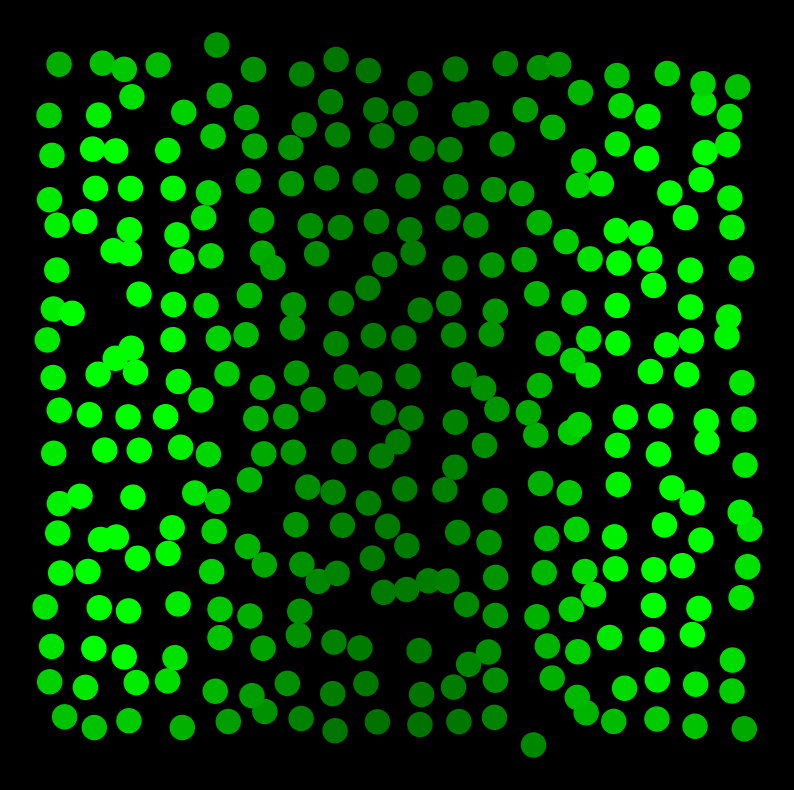

The matplotlib source for this figure: (Note: this script raises an exception after producing the figure.)
import math
import matplotlib.pyplot as plt
import numpy as np
from matplotlib import colors
import random

def sigma(x):
    return (1 + math.tanh(2 * x)) / 2

# compute the initial delta production
def delta_initial(position, time):
    L_prime = math.sqrt(L * L - l * l)
    result = S_0 * sigma(1 - time / Taug) * (math.exp((-position * position) / (2 * L_prime * L_prime)) + math.exp(
        (-(1 - position) * (1 - position)) / (2 * L_prime * L_prime)))
    return result

# delta production
def delta_production(position, time, state):
    result = delta_initial(position, time) + state
    return result

def compute_signal(cell, t):
    state = cell.state
    ligand_activity = A0 + 3 * ((state ** 3) / (2 + state ** 2)) * A1
    delta = delta_production(cell.xposition, t, state)
    return delta * ligand_activity

# compute the signal received by the cell
def signal_to_cell(target, area, t):
    total_contribute = 0
    for cell in area:
        distance = math.sqrt((target.xposition - cell.xposition) ** 2 + (
                target.yposition - cell.yposition) ** 2)
        if target.cnum == cell.cnum and target.rnum == cell.rnum:
            contribute = 0
        else:
            contribute = math.exp((-(distance * distance) / (2 * l * l)))
        signal = compute_signal(cell, t)
        total_contribute += signal * contribute
    return total_contribute

def cis_inhibition(cell, t):
    state = cell.state
    x = cell.xposition
    delta = delta_production(x, t, state)
    notch = (beta_n - delta) / (2 * gama_n) - gama_d / (2 * k_c) + math.sqrt(
        ((beta_n - delta) / (2 * gama_n) - gama_d / (2 * k_c)) ** 2 + (gama_d * beta_n) / (gama_n * k_c))
    return notch

class Cell:
    def __init__(self, startstate, xposition, yposition, cnum, rnum):
        self.state = startstate
        self.xposition = xposition
        self.yposition = yposition
        self.cnum = cnum
        self.rnum = rnum
        self.signal_receive = 0
        self.notch = 0

    # Signal received by the cell
    def receive(self, signal):
        self.signal_receive = k_t * signal

    # Change the state of cell
    def dynamics(self, interval):
        x = self.xposition
        u = self.state
        s = self.signal_receive
        N = self.notch
        state_change = (((sigma(1.4 * u - s * N) - u) + random.gauss(0, 2 * D * Tau**2)) / Tau) * interval
        self.state = state_change + u

# parameters
width = 18
height = 18
beta_n = 2
gama_n = 1
gama_d = 1
k_c = 100
k_t = 1
Tau = 1 / 3
L = 0.2
N = width ** 2
S_0 = 2
lamda = math.sqrt(1 / N)
l = 1.75 * lamda
A0 = 0.05
A1 = 1 - A0
Taug = 1
D = 5e-5

# initialization;
back = []
for i in range(width):
    for j in range(height):
        x = (i + 0.5) / width
        x += L * (1 / width) * random.gauss(0, 1)
        y = (j + 0.5) / height
        y += L * (1 / height) * random.gauss(0, 1)
        back.append(Cell(0, x, y, i, j))

developtime = 10.0
step = 0.1
timelist = np.arange(0.0, developtime, step)
tlist = np.arange(0.0, developtime, 0.1)

color_band_1 = colors.LinearSegmentedColormap.from_list('mylist_1', ["darkgreen", "lime"], N=800)
color_band_2 = colors.LinearSegmentedColormap.from_list('mylist_2', ["red", "magenta"], N=800)

#lists used to draw the curve for change of cell state and signal production during the simulation
state_list_7 = []
signal_list_7 = []
state_list_8 = []
signal_list_8 = []
state_list_9 = []
signal_list_9 = []
state_list_10 = []
signal_list_10 = []
state_list_11 = []
signal_list_11 = []

# begin simulation
for t in timelist:
    xlist = []
    ylist = []
    valuelist = []
    cellcount = 0
    for cell in back:
        signal = signal_to_cell(cell, back, t)
        cell.receive(signal)

        if cell.state < 0.3:
            color = color_band_1(cell.signal_receive)
        else:
            color = color_band_2(cell.state)
        valuelist.append(color)

        if cellcount % 18 == 7:
            state_list_7.append(cell.state)
            signal_list_7.append(signal)
            
        if cellcount % 18 == 8:
            state_list_8.append(cell.state)
            signal_list_8.append(signal)
            
        if cellcount % 18 == 9:
            state_list_9.append(cell.state)
            signal_list_9.append(signal)
            
        if cellcount % 18 == 10:
            state_list_10.append(cell.state)
            signal_list_10.append(signal)
            
        if cellcount % 18 == 11:
            state_list_11.append(cell.state)
            signal_list_11.append(signal)
            

        cellcount += 1

    for cell in back:
        cell.notch = cis_inhibition(cell, t)
        cell.dynamics(step)
        xlist.append(cell.xposition)
        ylist.append(cell.yposition)

    if t in tlist:
        ax = plt.figure(facecolor='k')
        plt.axis("off")
        ax.set_figwidth(10)
        ax.set_figheight(10)
        plt.scatter(xlist, ylist, c=valuelist, s=300)
        plt.savefig('/Users/<user>/Downloads/20210614_codes/' + str(round(t, 2)) + '.png')
        plt.cla()

#Draw the curve for change of cell state and signal production during the simulation
drawing_state = []
drawing_signal = []
plt.figure(figsize=(16, 16))
plt.ylim([0, 1])
plt.xlim([0, 1])
for i in range(18):
    for j in range(len(state_list_7)):
        if j % 18 == i:
            drawing_state.append(state_list_7[j])
            drawing_signal.append(signal_list_7[j])
    #print(drawing_signal)
    plt.plot(drawing_signal, drawing_state, color='#498EB5',linewidth=0.5,linestyle='-')
    drawing_state = []
    drawing_signal = []
    for j in range(len(state_list_8)):
        if j % 18 == i:
            drawing_state.append(state_list_8[j])
            drawing_signal.append(signal_list_8[j])
    plt.plot(drawing_signal, drawing_state, color='#6250B1',linewidth=0.5,linestyle='-')
    drawing_state = []
    drawing_signal = []
    for j in range(len(state_list_9)):
        if j % 18 == i:
            drawing_state.append(state_list_9[j])
            drawing_signal.append(signal_list_9[j])
    plt.plot(drawing_signal, drawing_state, color='#AC23B0',linewidth=0.5,linestyle='-')
    drawing_state = []
    drawing_signal = []
    for j in range(len(state_list_10)):
        if j % 18 == i:
            drawing_state.append(state_list_10[j])
            drawing_signal.append(signal_list_10[j])
    plt.plot(drawing_signal, drawing_state, color='#6250B1',linewidth=0.5,linestyle='-')
    drawing_state = []
    drawing_signal = []
    for j in range(len(state_list_11)):
        if j % 18 == i:
            drawing_state.append(state_list_11[j])
            drawing_signal.append(signal_list_11[j])
    plt.plot(drawing_signal, drawing_state, color='#498EB5',linewidth=0.5,linestyle='-')
    drawing_state = []
    drawing_signal = []
    
ax=plt.gca();
ax.spines['bottom'].set_linewidth(2);
ax.spines['left'].set_linewidth(2);
ax.spines['right'].set_linewidth(2);
ax.spines['top'].set_linewidth(2);
new_ticks = [0,1]
plt.xticks(new_ticks,fontsize=30)
plt.xlabel("s",fontsize=30)
plt.ylabel("u",fontsize=30)
plt.yticks(new_ticks,fontsize=30 )
plt.savefig('u-s.png')
plt.cla()

drawing_state = []
plt.figure(figsize=(16, 16))
plt.ylim([0, 1])
plt.xlim([0, 10])
for i in range(18):
    for j in range(len(state_list_7)):
        if j % 18 == i:
            drawing_state.append(state_list_7[j])
    #print(drawing_signal)
    plt.plot(timelist, drawing_state, color='#498EB5',linewidth=0.5,linestyle='-')
    drawing_state = []
    drawing_signal = []
    for j in range(len(state_list_8)):
        if j % 18 == i:
            drawing_state.append(state_list_8[j])
    plt.plot(timelist, drawing_state, color='#6250B1',linewidth=0.5,linestyle='-')
    drawing_state = []
    drawing_signal = []
    for j in range(len(state_list_9)):
        if j % 18 == i:
            drawing_state.append(state_list_9[j])
    plt.plot(timelist, drawing_state, color='#AC23B0',linewidth=0.5,linestyle='-')
    drawing_state = []
    drawing_signal = []
    for j in range(len(state_list_10)):
        if j % 18 == i:
            drawing_state.append(state_list_10[j])
    plt.plot(timelist, drawing_state, color='#6250B1',linewidth=0.5,linestyle='-')
    drawing_state = []
    drawing_signal = []
    for j in range(len(state_list_11)):
        if j % 18 == i:
            drawing_state.append(state_list_11[j])
    plt.plot(timelist, drawing_state, color='#498EB5',linewidth=0.5,linestyle='-')
    drawing_state = []
    drawing_signal = []

ax=plt.gca();
ax.spines['bottom'].set_linewidth(2);
ax.spines['left'].set_linewidth(2);
ax.spines['right'].set_linewidth(2);
ax.spines['top'].set_linewidth(2);

new_ticks = [0,1]
plt.xlabel("t",fontsize=30)
plt.ylabel("u",fontsize=30)
plt.xticks(fontsize=30)
plt.yticks(new_ticks,fontsize=30)
plt.savefig('cis/u-t.png')
plt.cla()
